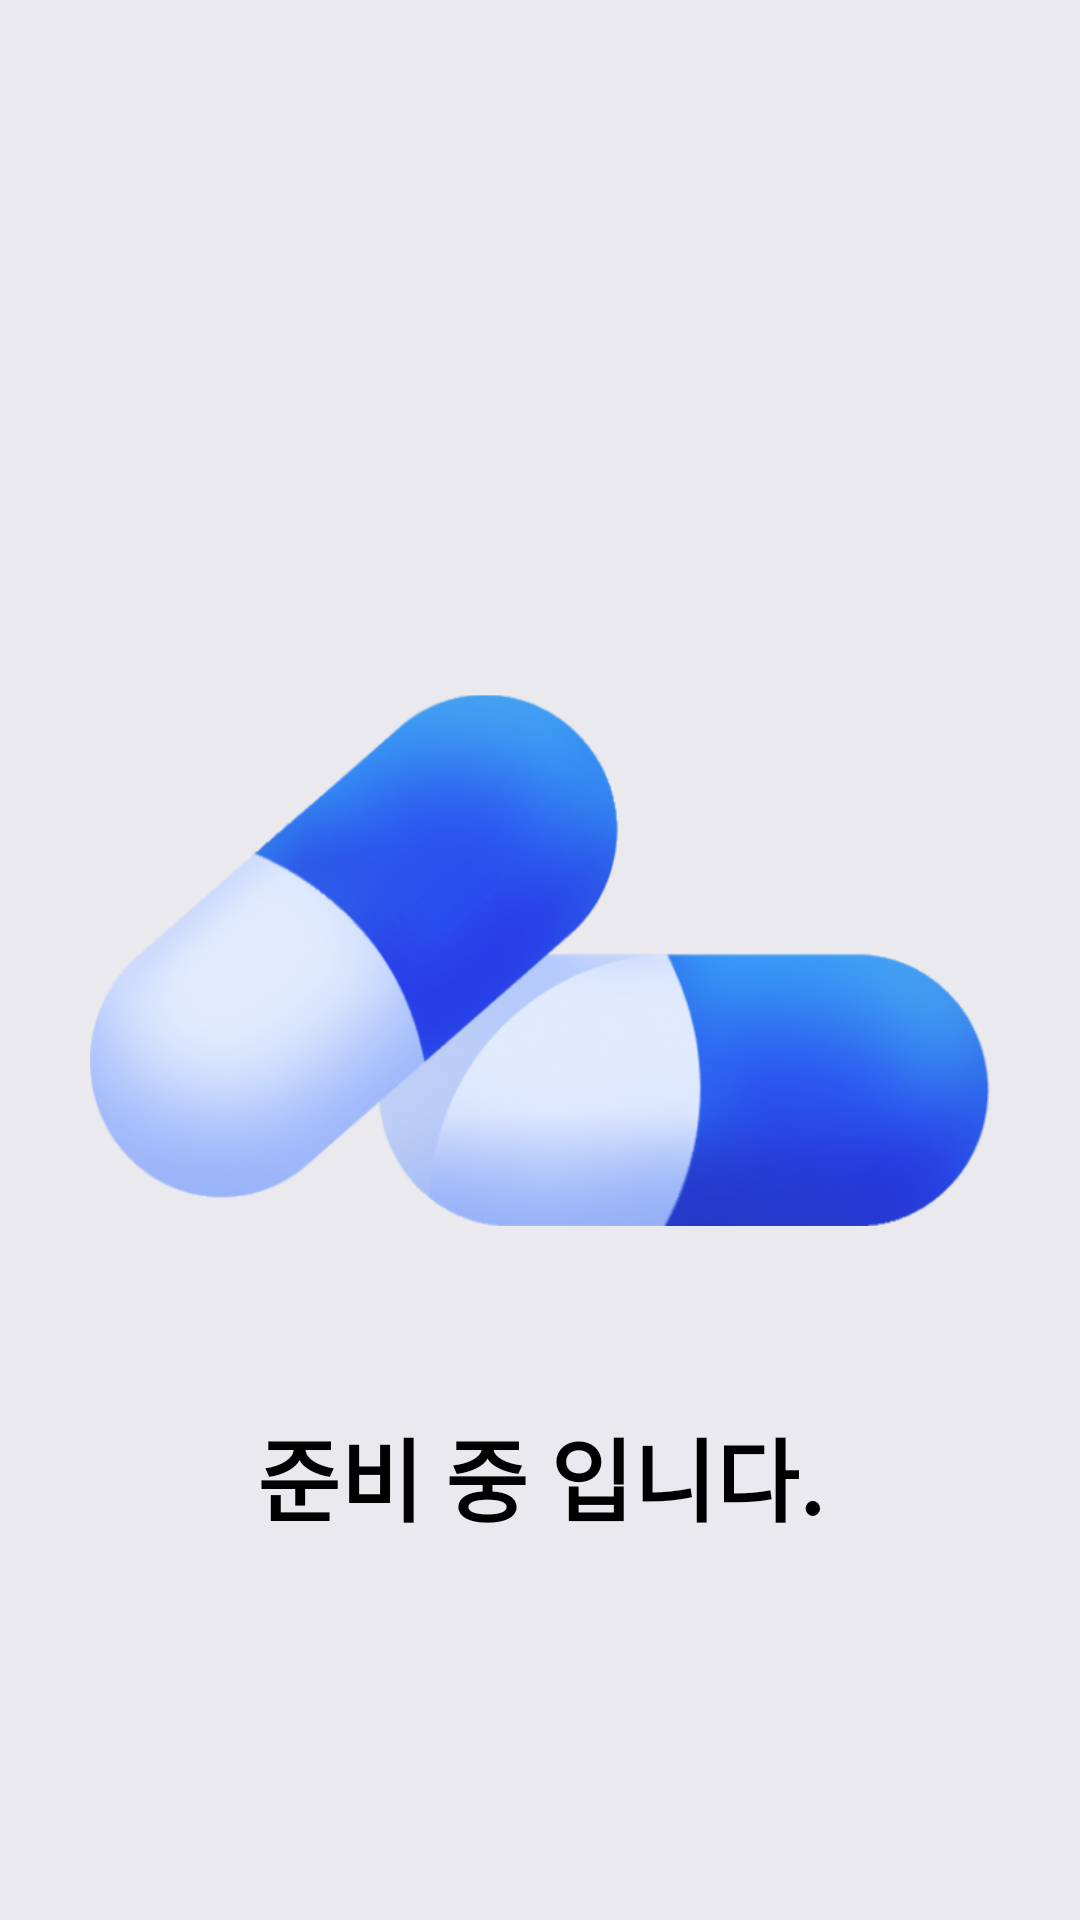

Here is an Android app screen rendered from its layout file. Give the layout XML and the strings, colors and styles it references.
<!-- AndroidManifest.xml: application theme Theme.Yakal -->
<!-- res/layout/fragment_location.xml -->
<?xml version="1.0" encoding="utf-8"?>
<androidx.constraintlayout.widget.ConstraintLayout xmlns:android="http://schemas.android.com/apk/res/android"
    xmlns:app="http://schemas.android.com/apk/res-auto"
    android:layout_width="match_parent"
    android:layout_height="match_parent"
    android:background="#ffE9E9EE" >

    <ImageView
        android:id="@+id/ImageView"
        android:layout_width="300dp"
        android:layout_height="300dp"
        android:src="@drawable/logo_main"
        app:layout_constraintBottom_toBottomOf="parent"
        app:layout_constraintEnd_toEndOf="parent"
        app:layout_constraintStart_toStartOf="parent"
        app:layout_constraintTop_toTopOf="parent" />

    <TextView
        android:layout_width="wrap_content"
        android:layout_height="wrap_content"

        android:text="준비 중 입니다."
        android:textSize="30sp"
        android:textStyle="bold"

        style="@style/default_font"

        app:layout_constraintEnd_toEndOf="@id/ImageView"
        app:layout_constraintStart_toStartOf="@id/ImageView"
        app:layout_constraintTop_toBottomOf="@id/ImageView" />

</androidx.constraintlayout.widget.ConstraintLayout>
<!-- resources referenced by this layout -->
<resources>
  <!-- drawable logo_main: png bitmap (drawable, 114910 bytes) -->
  <style name="default_font" parent="">
          <item name="fontFamily">@font/suit_medium</item>
          <item name="android:textColor">@color/black</item>
      </style>
  <style name="Theme.Yakal" parent="Base.Theme.Yakal" />
  <color name="black">#FF000000</color>
  <style name="Base.Theme.Yakal" parent="Theme.Material3.DayNight.NoActionBar">
          
          
      </style>
</resources>
